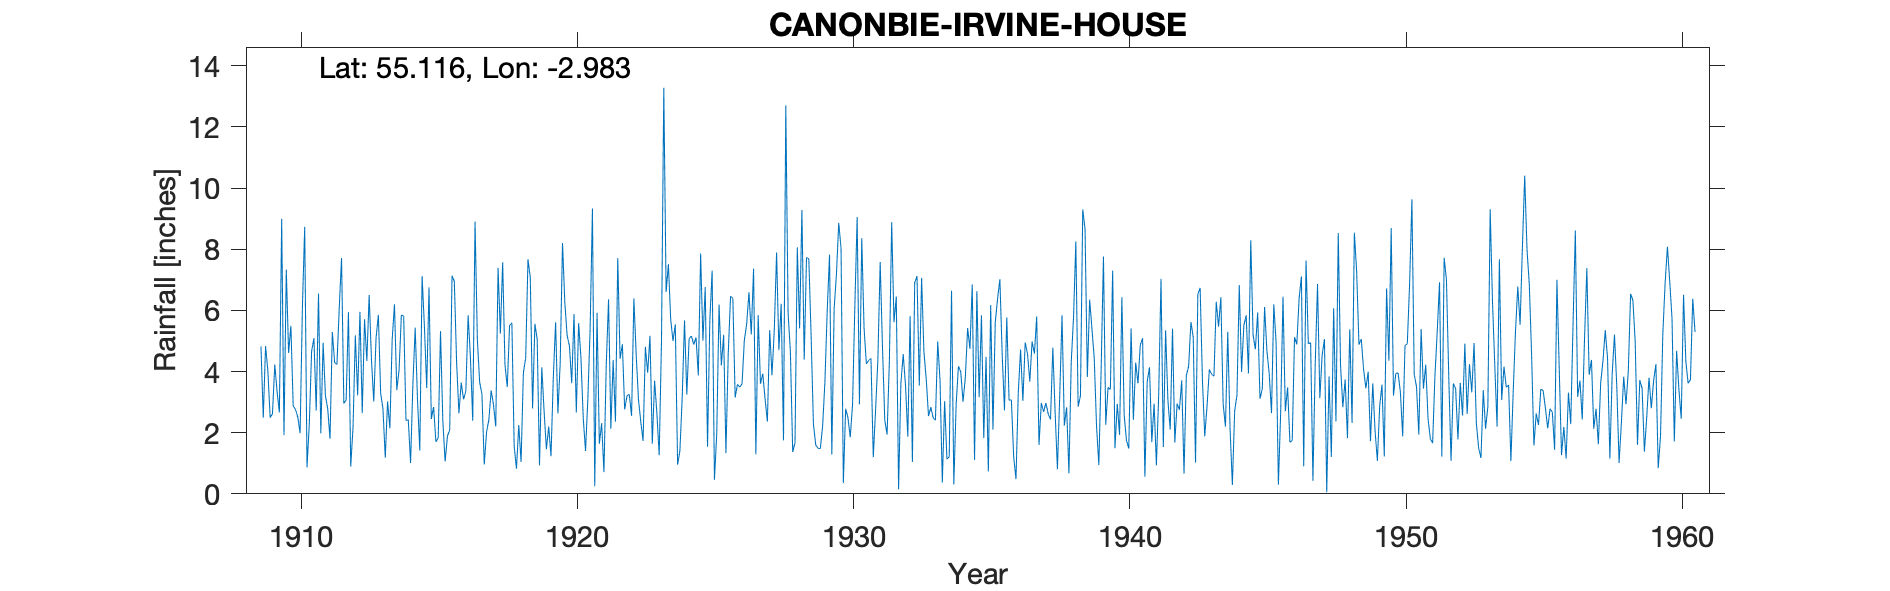

Source data for this figure (header and first rows):
CANONBIE, IRVINE HOUSE, , , , , , , , , , , , , , , , , , , , , , , 
Grid ref, NY374806, Long, -2.983, Lat, 55.12, Elevation, 200, ft, , , , , , , , , , , , , , , 
Station no, 5038, , , , , , , , , , , , , , , , , , , , , , 
, 1900, 1901, 1902, 1903, 1904, 1905, 1906, 1907, 1908, 1909, 1910, 1911, 1912, 1913, 1914, 1915, 1916, 1917, 1918, 1919, 1920, 1921, 1922
January, , , , , , , , , , 4.82, 4.61, 2.72, 2.96, 4.39, 4.05, 3.46, 6.95, 3.26, 5.51, 5.05, 6.26, 9.33, 4.42
February, , , , , , , , , , 2.49, 5.49, 6.55, 3.06, 3.02, 5.85, 6.75, 4.28, 0.96, 5.59, 0.93, 5.18, 0.25, 4.89
March, , , , , , , , , , 4.83, 2.87, 1.98, 5.94, 5.1, 5.81, 2.45, 2.63, 2.02, 1.56, 4.14, 4.84, 5.92, 2.76
April, , , , , , , , , , 4.02, 2.76, 4.94, 0.89, 5.85, 2.4, 2.84, 3.64, 2.42, 0.82, 2.7, 3.62, 1.64, 3.2
May, , , , , , , , , , 2.49, 2.51, 3.21, 2.19, 3.29, 2.42, 1.7, 3.09, 3.38, 2.25, 1.46, 5.88, 2.31, 3.25
June, , , , , , , , , , 2.62, 1.98, 2.78, 5.18, 2.78, 1.01, 1.83, 3.36, 2.92, 1.04, 2.2, 2.66, 0.71, 2.55
July, , , , , , , , , , 4.23, 6.1, 1.8, 3.22, 1.18, 3.59, 5.32, 5.84, 2.2, 3.96, 1.23, 5.58, 4.21, 6.39
August, , , , , , , , , , 3.34, 8.73, 5.29, 5.95, 3.02, 5.43, 2.4, 4.44, 7.39, 4.44, 3.8, 4.46, 6.36, 4.56
September, , , , , , , , , , 2.66, 0.86, 4.3, 2.64, 2.14, 3.08, 1.06, 2.39, 5.24, 7.67, 5.61, 2.48, 2.13, 3.08
October, , , , , , , , , , 8.99, 2.29, 4.23, 5.71, 5.04, 1.42, 1.88, 8.9, 7.57, 7.07, 2.63, 1.4, 4.37, 2.36
November, , , , , , , , , , 1.92, 4.66, 6.07, 4.35, 6.2, 7.12, 2.1, 5.06, 4.22, 2.79, 4.29, 3.09, 2.36, 1.73
December, , , , , , , , , , 7.33, 5.09, 7.71, 6.5, 3.39, 5.48, 7.13, 3.65, 3.49, 5.56, 8.2, 5.41, 7.71, 4.81
Total, , , , , , , , , , 49.74, 47.95, 51.58, 48.59, 45.4, 47.66, 38.92, 54.23, 45.07, 48.26, 42.24, 50.86, 47.3, 44
